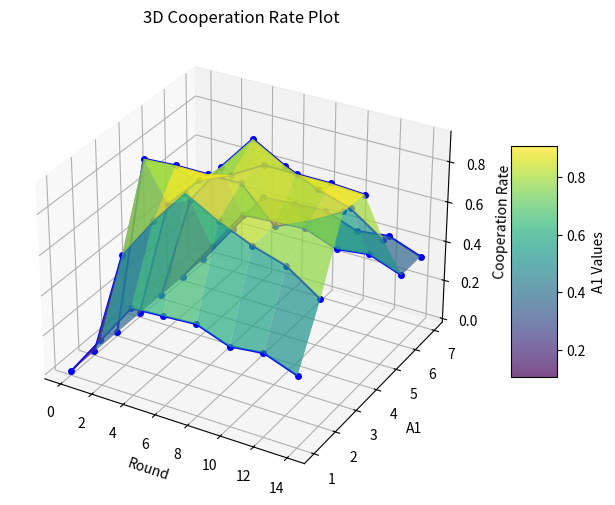

Write Python code to recreate this figure.
import numpy as np
import matplotlib.pyplot as plt
from mpl_toolkits.mplot3d import Axes3D

# Define data points (you may adjust these based on your specific values)
rounds = np.array([0, 2, 4, 6, 8, 10, 12, 14])
a1_values = np.array([1, 2, 3, 4, 5, 6, 7])

# Cooperation rate values matrix
cooperation_rates = np.array([
    [0.0, 0.21, 0.42, 0.43, 0.44, 0.38, 0.40, 0.34],
    [0.0, 0.54, 0.75, 0.93, 0.84, 0.77, 0.72, 0.61],
    [0.0, 0.92, 0.93, 0.93, 0.93, 0.77, 0.84, 0.93],
    [0.0, 0.61, 0.77, 0.84, 0.93, 0.93, 0.93, 0.92],
    [0.0, 0.54, 0.75, 0.93, 0.84, 0.77, 0.72, 0.61],
    [0.0, 0.21, 0.42, 0.43, 0.44, 0.38, 0.40, 0.34],
    [0.0, 0.21, 0.42, 0.43, 0.44, 0.38, 0.40, 0.34]
])

# Create meshgrid for plotting
X, Y = np.meshgrid(rounds, a1_values)

# Plotting
fig = plt.figure(figsize=(10, 6))
ax = fig.add_subplot(111, projection='3d')

# Plot the surface
surf = ax.plot_surface(X, Y, cooperation_rates, cmap='viridis', alpha=0.7)

# Plot contour and lines
for i in range(len(a1_values)):
    ax.plot(rounds, [a1_values[i]]*len(rounds), cooperation_rates[i], color='blue', marker='o', markersize=4)

# Add color bar
cbar = fig.colorbar(surf, ax=ax, shrink=0.5, aspect=5)
cbar.set_label('A1 Values')

# Labels and title
ax.set_xlabel('Round')
ax.set_ylabel('A1')
ax.set_zlabel('Cooperation Rate')
ax.set_title('3D Cooperation Rate Plot')
plt.savefig('plot.png')
plt.show()
